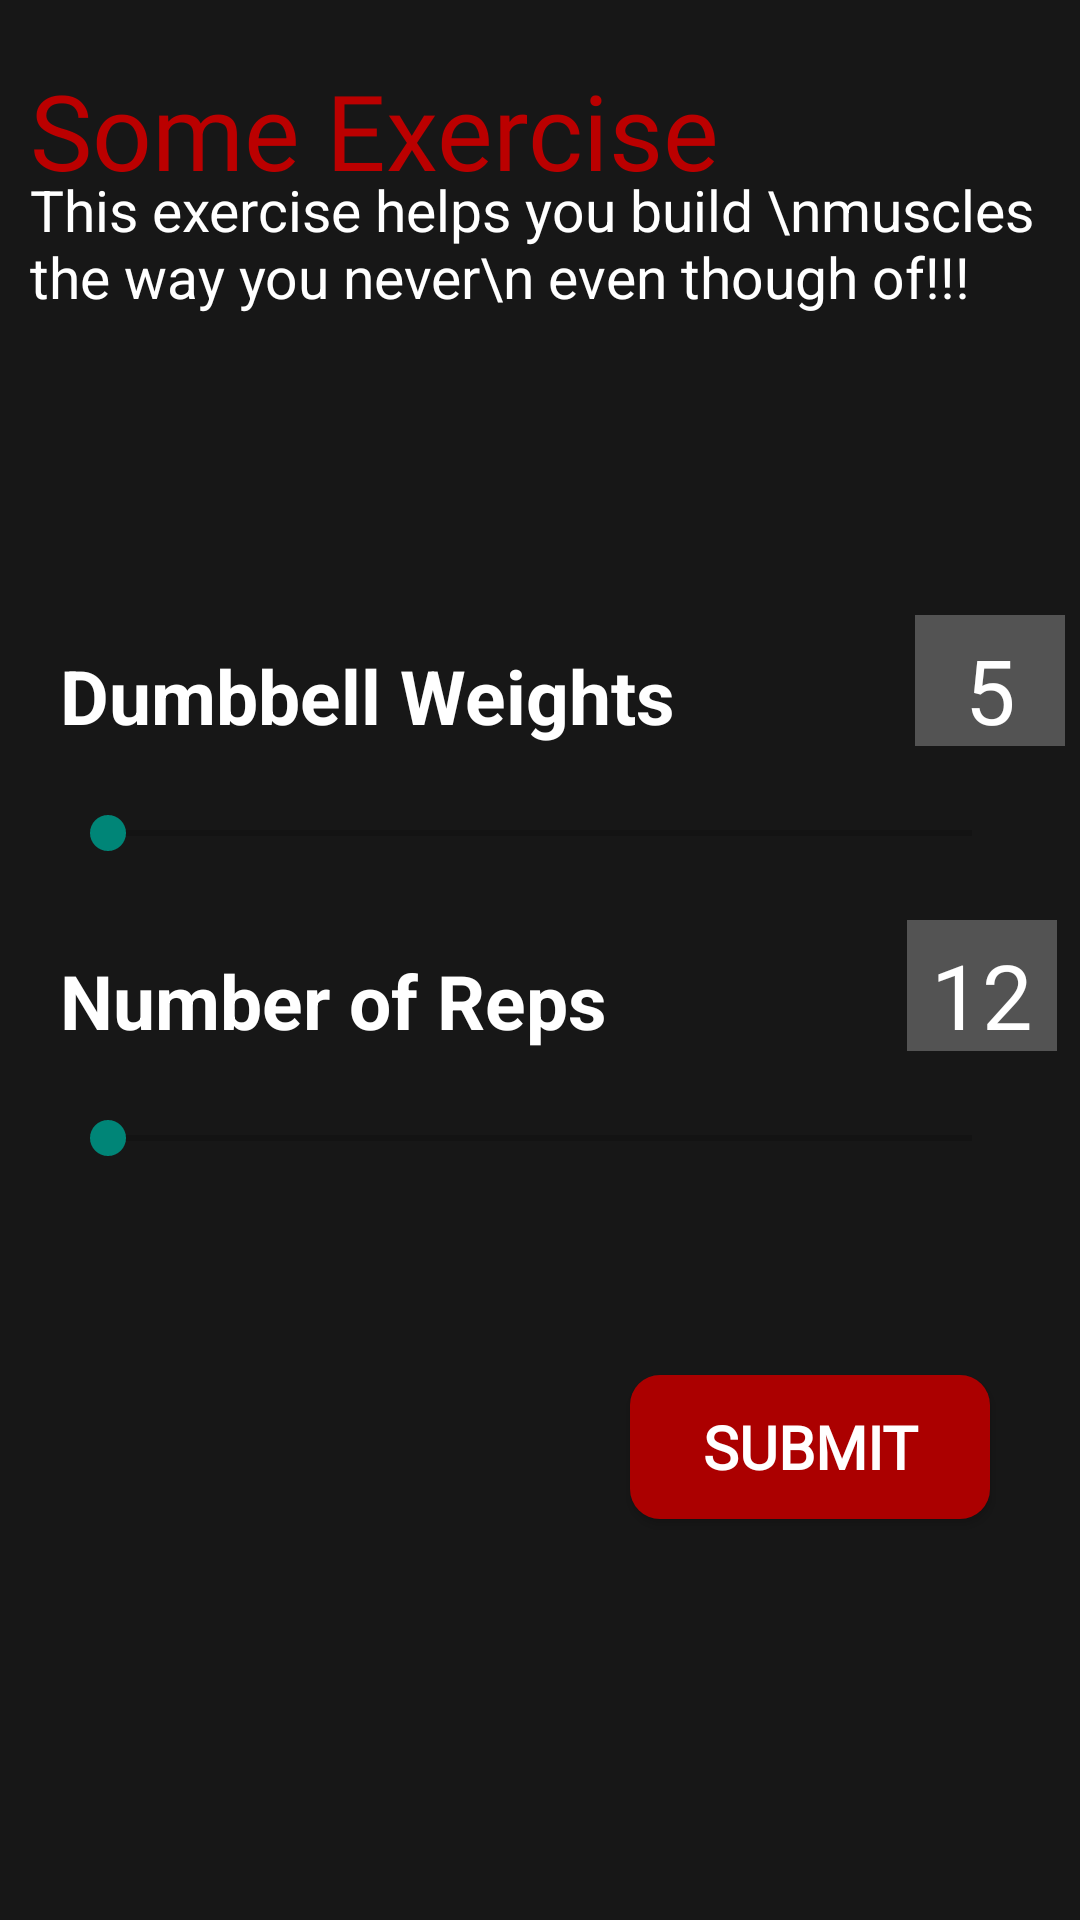

The Android layout XML behind this screen, and the referenced resources:
<!-- AndroidManifest.xml: application theme Base.Theme.BodyArchitects -->
<!-- res/layout/activity_workout.xml -->
<?xml version="1.0" encoding="utf-8"?>
<LinearLayout xmlns:android="http://schemas.android.com/apk/res/android"
    xmlns:app="http://schemas.android.com/apk/res-auto"
    xmlns:tools="http://schemas.android.com/tools"
    android:id="@+id/main"
    android:layout_width="match_parent"
    android:layout_height="match_parent"
    tools:context=".WorkoutActivity"
    android:orientation="vertical"
    android:background="#171717">

    <LinearLayout
        android:layout_width="match_parent"
        android:layout_height="wrap_content"
        android:orientation="horizontal">


        <LinearLayout
            android:layout_width="wrap_content"
            android:layout_height="wrap_content"
            android:orientation="vertical">

            <TextView
                android:layout_width="wrap_content"
                android:layout_height="wrap_content"
                android:text="Some Exercise"
                android:layout_marginTop="20dp"
                android:textColor="#BB0000"
                android:fontFamily="@font/rowdies"
                android:textSize="35dp"
                android:paddingLeft="10dp"/>

            <TextView
                android:layout_width="wrap_content"
                android:layout_height="wrap_content"
                android:text="This exercise helps you build \nmuscles the way you never\n even though of!!!"
                android:textColor="@color/white"
                android:textSize="19dp"
                android:layout_marginTop="-10dp"
                android:paddingLeft="10dp"/>
            
        </LinearLayout>

        <ImageView
            android:layout_width="120dp"
            android:layout_height="120dp"
            android:src="@drawable/dumbel_curls"
            android:layout_marginLeft="20dp"
            android:layout_marginTop="25dp"/>

    </LinearLayout>

    <LinearLayout
        android:layout_width="match_parent"
        android:layout_height="wrap_content"
        android:orientation="horizontal">

        <TextView
            android:layout_width="wrap_content"
            android:layout_height="wrap_content"
            android:text="Dumbbell Weights"
            android:textColor="@color/white"
            android:textStyle="bold"
            android:textSize="25dp"
            android:paddingTop="70dp"
            android:paddingLeft="20dp"/>

        <TextView
            android:layout_width="50dp"
            android:layout_height="50dp"
            android:layout_marginLeft="80dp"
            android:text="5"
            android:textColor="@color/white"
            android:textSize="30dp"
            android:gravity="center"
            android:background="@drawable/inputbackground2"/>


    </LinearLayout>

    <SeekBar
        android:id="@+id/seekBar"
        android:layout_width="match_parent"
        android:layout_height="wrap_content"
        android:layout_centerInParent="true"
        android:layout_marginTop="20dp"
        android:layout_marginHorizontal="20dp"
        android:max="25"
        android:min="3"/>

    <LinearLayout
        android:layout_width="match_parent"
        android:layout_height="wrap_content"
        android:orientation="horizontal">

        <TextView
            android:layout_width="wrap_content"
            android:layout_height="wrap_content"
            android:text="Number of Reps"
            android:textColor="@color/white"
            android:textStyle="bold"
            android:textSize="25dp"
            android:paddingTop="30dp"
            android:paddingLeft="20dp"/>

        <TextView
            android:layout_width="50dp"
            android:layout_height="50dp"
            android:layout_marginLeft="100dp"
            android:text="12"
            android:textColor="@color/white"
            android:textSize="30dp"
            android:gravity="center"
            android:background="@drawable/inputbackground2"/>


    </LinearLayout>

    <SeekBar
        android:id="@+id/seekBar1"
        android:layout_width="match_parent"
        android:layout_height="wrap_content"
        android:layout_centerInParent="true"
        android:layout_marginTop="20dp"
        android:layout_marginHorizontal="20dp"
        android:max="75"
        android:min="1"/>

    <Button
        android:background="@drawable/pausebutton"
        android:layout_width="match_parent"
        android:layout_height="wrap_content"
        android:text="Submit"
        android:textColor="@color/white"
        android:textStyle="bold"
        android:textSize="20dp"
        android:layout_marginTop="70dp"
        android:layout_marginLeft="210dp"
        android:layout_marginRight="30dp"
        android:fontFamily="@font/bungee"/>

</LinearLayout>
<!-- resources referenced by this layout -->
<resources>
  <color name="white">#FFFFFFFF</color>
  <!-- drawable dumbel_curls: jpg bitmap (drawable, 53573 bytes) -->
  <!-- drawable inputbackground2 (drawable) -->
  <?xml version="1.0" encoding="utf-8"?>
  <shape xmlns:android="http://schemas.android.com/apk/res/android">
  
      <solid android:color="#46EFEFEF"/>
  
  </shape>
  <!-- drawable pausebutton (drawable) -->
  <?xml version="1.0" encoding="utf-8"?>
  <shape xmlns:android="http://schemas.android.com/apk/res/android">
  
      <solid android:color="#ab0000"/>
      <corners android:radius="10dp"/>
  
  
  </shape>
  <style name="Base.Theme.BodyArchitects" parent="Theme.Design.Light.NoActionBar">
          
          
      </style>
</resources>
